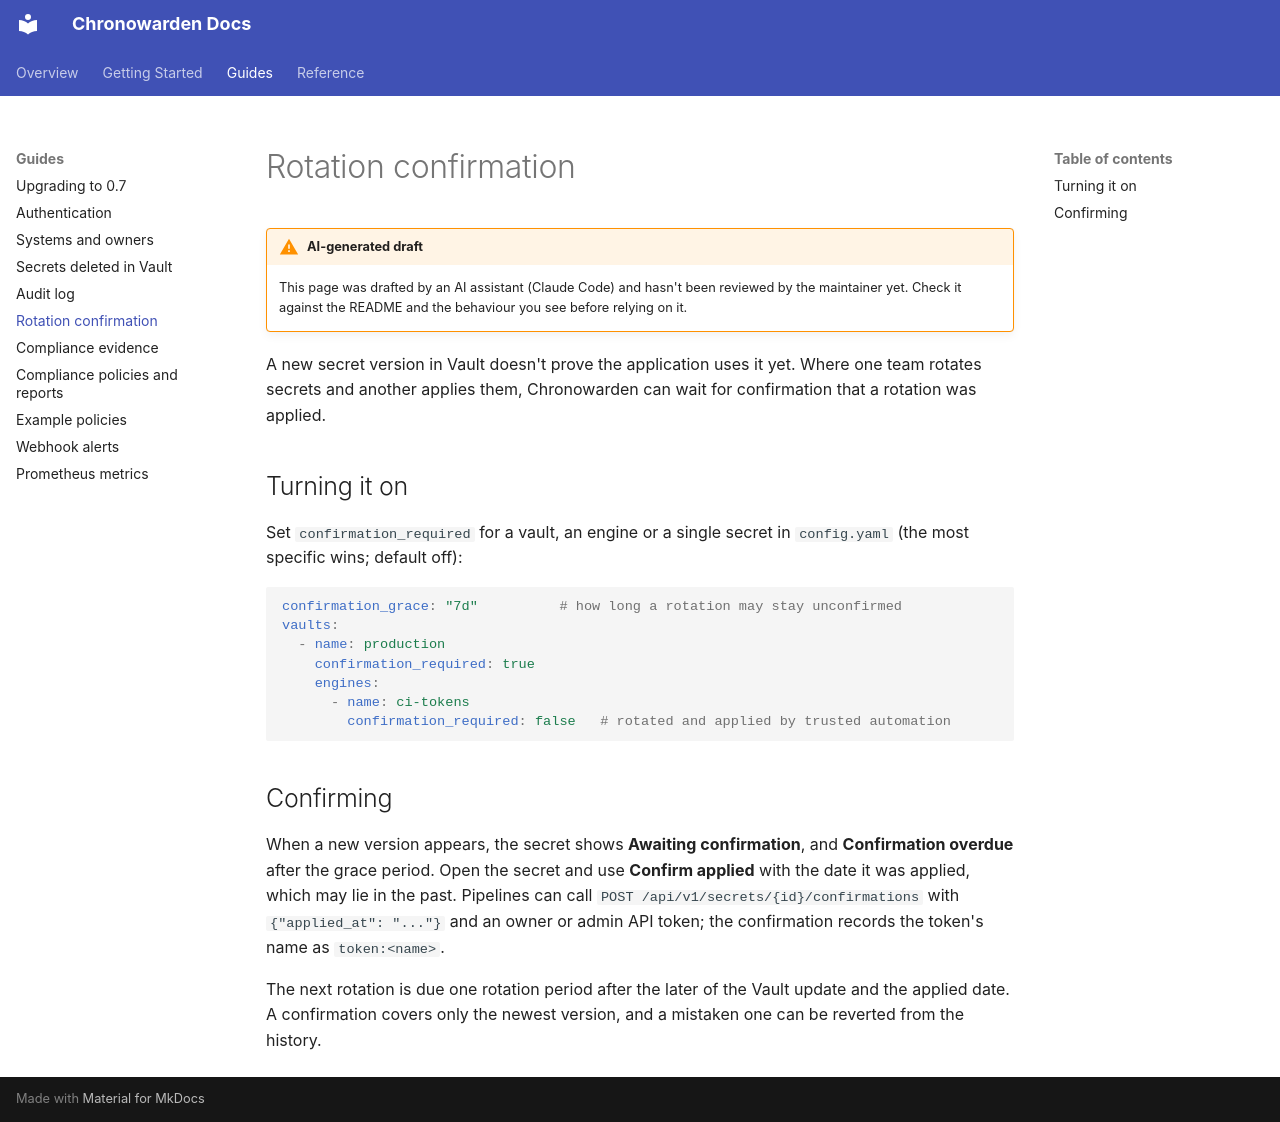

repository: fajfer/chronowarden · page: guides/rotation-confirmation/index.html · generator: mkdocs

<!--
SPDX-FileCopyrightText: 2026 Damian Fajfer <damian@fajfer.org>

SPDX-License-Identifier: EUPL-1.2
-->
# Rotation confirmation

!!! warning "AI-generated draft"
    This page was drafted by an AI assistant (Claude Code) and hasn't been reviewed by the maintainer yet.
    Check it against the README and the behaviour you see before relying on it.

A new secret version in Vault doesn't prove the application uses it yet. Where one team rotates secrets and another
applies them, Chronowarden can wait for confirmation that a rotation was applied.

## Turning it on

Set `confirmation_required` for a vault, an engine or a single secret in `config.yaml` (the most specific wins;
default off):

```yaml
confirmation_grace: "7d"          # how long a rotation may stay unconfirmed
vaults:
  - name: production
    confirmation_required: true
    engines:
      - name: ci-tokens
        confirmation_required: false   # rotated and applied by trusted automation
```

## Confirming

When a new version appears, the secret shows **Awaiting confirmation**, and **Confirmation overdue** after the
grace period. Open the secret and use **Confirm applied** with the date it was applied, which may lie in the past.
Pipelines can call `POST /api/v1/secrets/{id}/confirmations` with `{"applied_at": "..."}` and an owner or admin API
token; the confirmation records the token's name as `token:<name>`.

The next rotation is due one rotation period after the later of the Vault update and the applied date. A
confirmation covers only the newest version, and a mistaken one can be reverted from the history.
